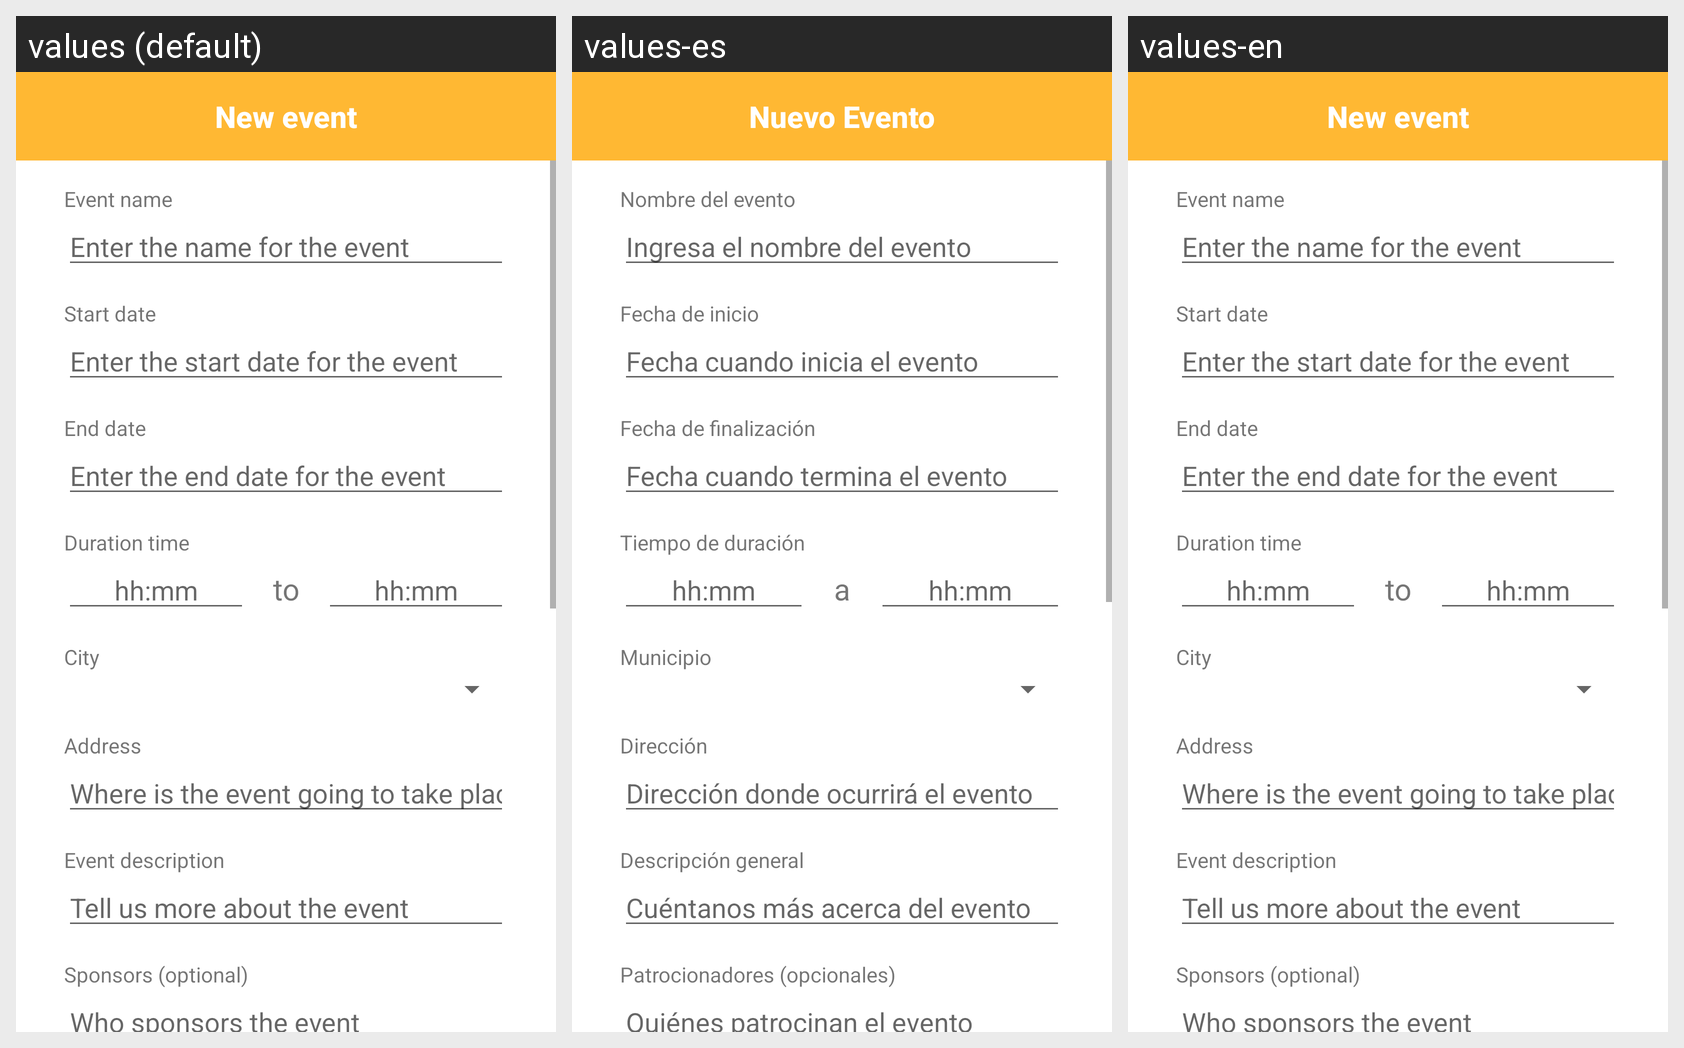

The Android screen above is rendered under several locales of the same app. Produce the string resources it draws, with the default and per-locale values.
Android screen res/layout/activity_registro_evento.xml rendered under 3 locales, left to right: values (default), values-es, values-en. Device: Nexus 5 (rendered at 1080×1920; each locale shown at half size, 540×960, under a caption strip naming it); theme Theme.SportsNow.
Strings drawn on this screen, with the default value and each locale's value (text and hints the layout hard-codes, and strings that could not be matched under every locale, appear in the picture but are not listed):

new_event
  values: New event
  values-es: Nuevo Evento
  values-en: New event  [not translated; the default value is used]

event_name
  values: Event name
  values-es: Nombre del evento
  values-en: Event name  [not translated; the default value is used]

hint_event_name
  values: Enter the name for the event
  values-es: Ingresa el nombre del evento
  values-en: Enter the name for the event  [not translated; the default value is used]

event_start_date
  values: Start date
  values-es: Fecha de inicio
  values-en: Start date  [not translated; the default value is used]

hint_event_start_date
  values: Enter the start date for the event
  values-es: Fecha cuando inicia el evento
  values-en: Enter the start date for the event  [not translated; the default value is used]

event_end_date
  values: End date
  values-es: Fecha de finalización
  values-en: End date  [not translated; the default value is used]

hint_event_end_date
  values: Enter the end date for the event
  values-es: Fecha cuando termina el evento
  values-en: Enter the end date for the event  [not translated; the default value is used]

event_duration_time
  values: Duration time
  values-es: Tiempo de duración
  values-en: Duration time  [not translated; the default value is used]

hour_minutes
  values: hh:mm
  values-es: hh:mm
  values-en: hh:mm  [not translated; the default value is used]

time_to_time
  values: to
  values-es: a
  values-en: to  [not translated; the default value is used]

event_city
  values: City 
  values-es: Municipio
  values-en: City   [not translated; the default value is used]

event_address
  values: Address
  values-es: Dirección
  values-en: Address  [not translated; the default value is used]

hint_event_address
  values: Where is the event going to take place
  values-es: Dirección donde ocurrirá el evento
  values-en: Where is the event going to take place  [not translated; the default value is used]

event_description
  values: Event description
  values-es: Descripción general
  values-en: Event description  [not translated; the default value is used]

hint_event_desc
  values: Tell us more about the event
  values-es: Cuéntanos más acerca del evento
  values-en: Tell us more about the event  [not translated; the default value is used]

sponsors_optional
  values: Sponsors (optional)
  values-es: Patrocionadores (opcionales)
  values-en: Sponsors (optional)  [not translated; the default value is used]

hint_event_sponsors
  values: Who sponsors the event
  values-es: Quiénes patrocinan el evento
  values-en: Who sponsors the event  [not translated; the default value is used]
